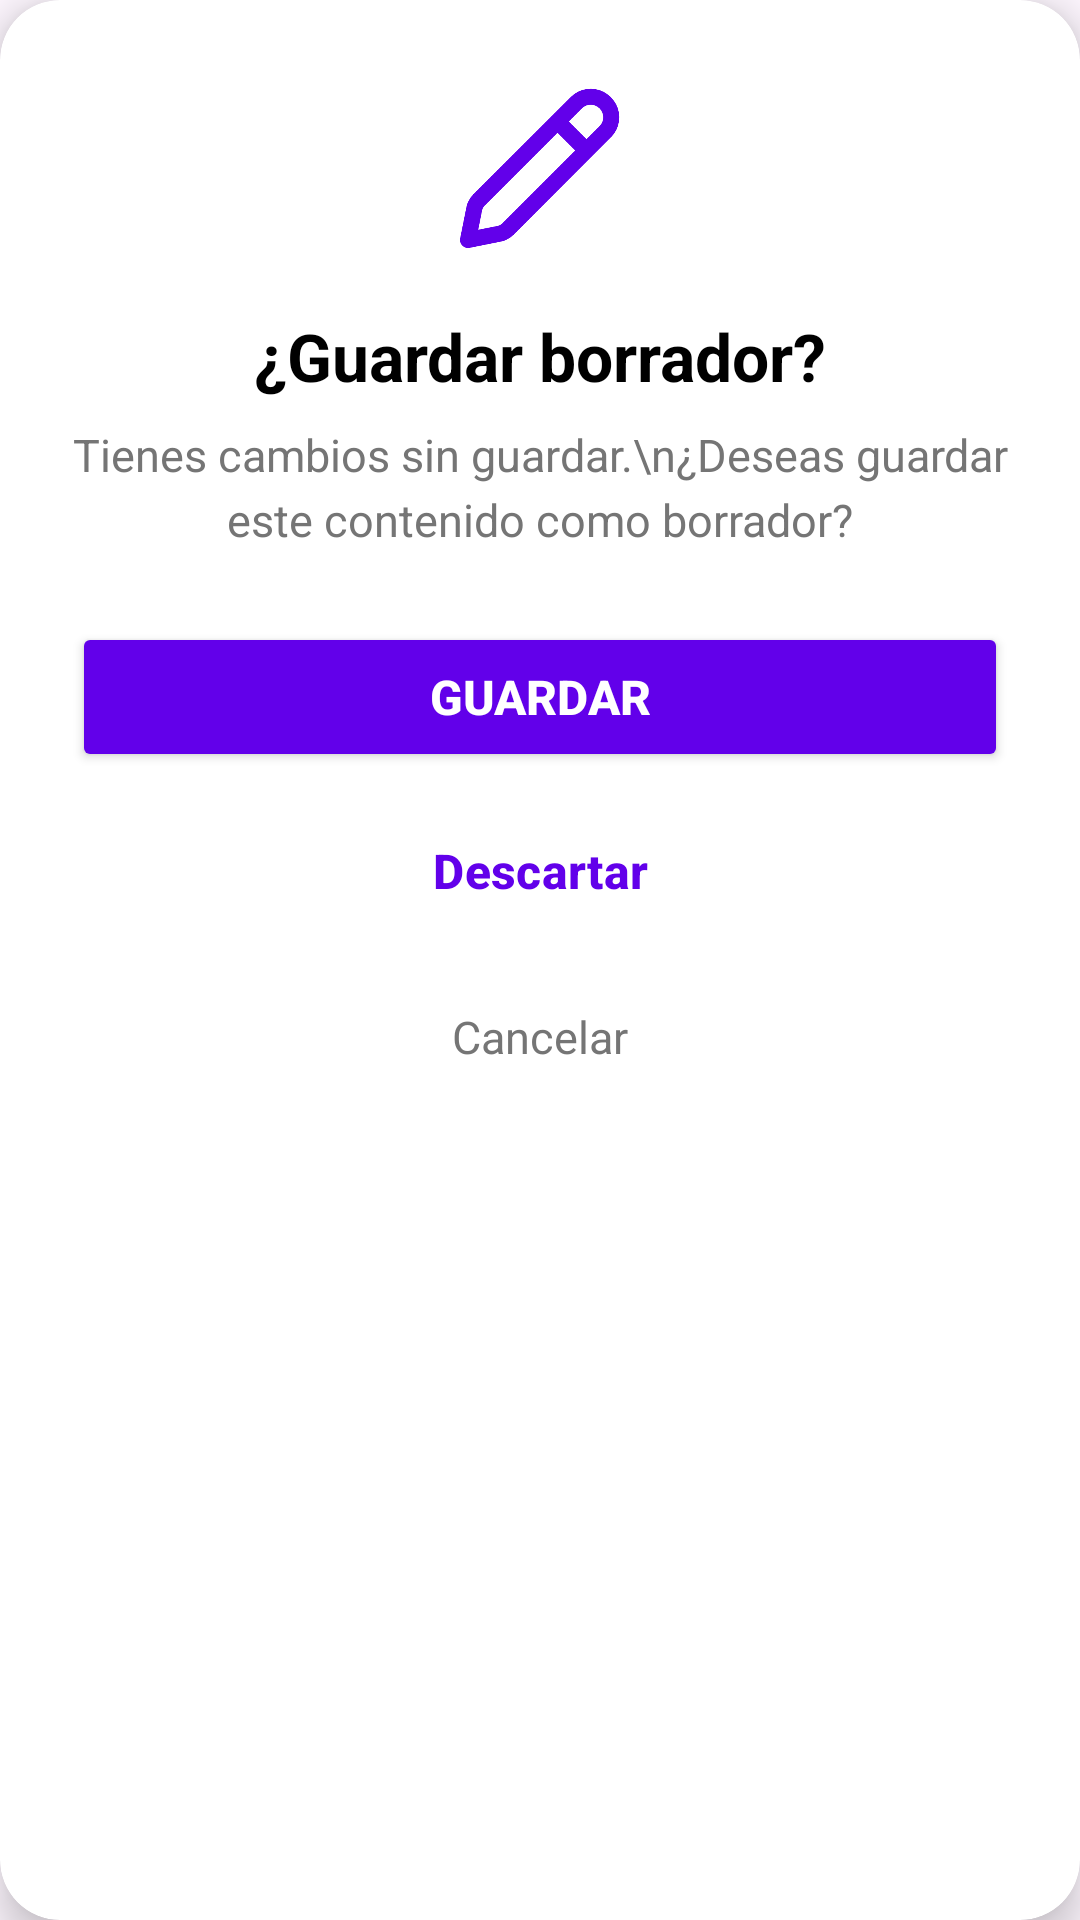

Write the Android layout XML for this screen, with the resource values it uses.
<!-- AndroidManifest.xml: application theme Theme.PSM -->
<!-- res/layout/dialog_save_draft.xml -->
<?xml version="1.0" encoding="utf-8"?>
<androidx.cardview.widget.CardView xmlns:android="http://schemas.android.com/apk/res/android"
    xmlns:app="http://schemas.android.com/apk/res-auto"
    android:layout_width="320dp"
    android:layout_height="wrap_content"
    android:layout_gravity="center"
    app:cardCornerRadius="20dp"
    app:cardElevation="8dp"
    android:backgroundTint="@color/white">

    <LinearLayout
        android:layout_width="match_parent"
        android:layout_height="wrap_content"
        android:orientation="vertical"
        android:padding="24dp">

        
        <ImageView
            android:layout_width="64dp"
            android:layout_height="64dp"
            android:layout_gravity="center_horizontal"
            android:src="@drawable/borrador"
            android:layout_marginBottom="16dp"
            app:tint="#6200EA"/>

        
        <TextView
            android:layout_width="match_parent"
            android:layout_height="wrap_content"
            android:text="¿Guardar borrador?"
            android:textSize="22sp"
            android:textStyle="bold"
            android:textColor="@color/black"
            android:gravity="center"
            android:layout_marginBottom="8dp"/>

        
        <TextView
            android:layout_width="match_parent"
            android:layout_height="wrap_content"
            android:text="Tienes cambios sin guardar.\n¿Deseas guardar este contenido como borrador?"
            android:textSize="15sp"
            android:textColor="#757575"
            android:gravity="center"
            android:lineSpacingExtra="4dp"
            android:layout_marginBottom="24dp"/>

        
        <LinearLayout
            android:layout_width="match_parent"
            android:layout_height="wrap_content"
            android:orientation="vertical"
            android:gravity="center">

            
            <Button
                android:id="@+id/btnSaveDraftDialog"
                android:layout_width="match_parent"
                android:layout_height="50dp"
                android:text="Guardar"
                android:textColor="@color/white"
                android:textStyle="bold"
                android:textSize="16sp"
                android:backgroundTint="#6200EA"
                android:layout_marginBottom="8dp"/>

            
            <Button
                android:id="@+id/btnDiscardDialog"
                android:layout_width="match_parent"
                android:layout_height="50dp"
                android:text="Descartar"
                android:textColor="#6200EA"
                android:textStyle="bold"
                android:textSize="16sp"
                android:backgroundTint="@android:color/transparent"
                android:layout_marginBottom="8dp"
                style="?attr/materialButtonOutlinedStyle"/>

            
            <TextView
                android:id="@+id/btnCancelDialog"
                android:layout_width="wrap_content"
                android:layout_height="wrap_content"
                android:text="Cancelar"
                android:textColor="#757575"
                android:textSize="15sp"
                android:padding="12dp"
                android:clickable="true"
                android:focusable="true"
                android:background="?attr/selectableItemBackgroundBorderless"/>

        </LinearLayout>

    </LinearLayout>

</androidx.cardview.widget.CardView>
<!-- resources referenced by this layout -->
<resources>
  <!-- drawable borrador: png bitmap (drawable, 15383 bytes) -->
  <style name="Theme.PSM" parent="Base.Theme.PSM" />
  <style name="Base.Theme.PSM" parent="Theme.Material3.DayNight.NoActionBar">
  
          <item name="android:windowAnimationStyle">@style/NoTransitionAnimation</item>
  
          <item name="android:windowIsTranslucent">false</item>
          <item name="android:windowDisablePreview">true</item>
      </style>
  <style name="NoTransitionAnimation">
          <item name="android:activityOpenEnterAnimation">@anim/layprincipal</item>
          <item name="android:activityOpenExitAnimation">@anim/layprincipal</item>
          <item name="android:activityCloseEnterAnimation">@anim/layprincipal</item>
          <item name="android:activityCloseExitAnimation">@anim/layprincipal</item>
      </style>
  <!-- not gathered from this repository: default colours our renderer supplied (Android Studio template values) -->
  <color name="black">#FF000000</color>
  <color name="white">#FFFFFFFF</color>
</resources>
